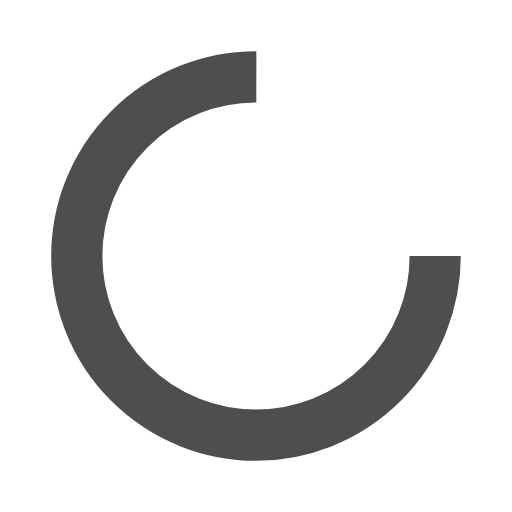
t = 0.00 s
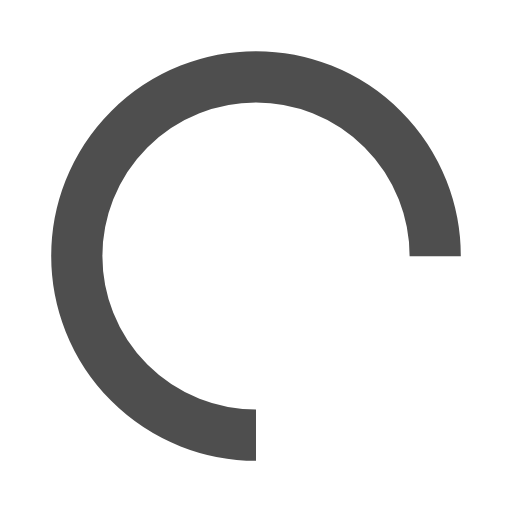
t = 0.25 s
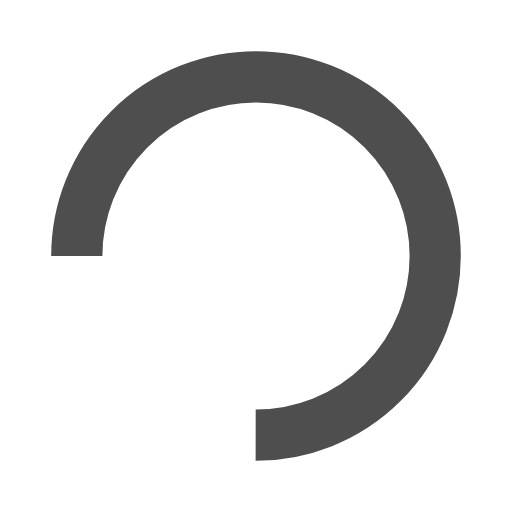
t = 0.50 s
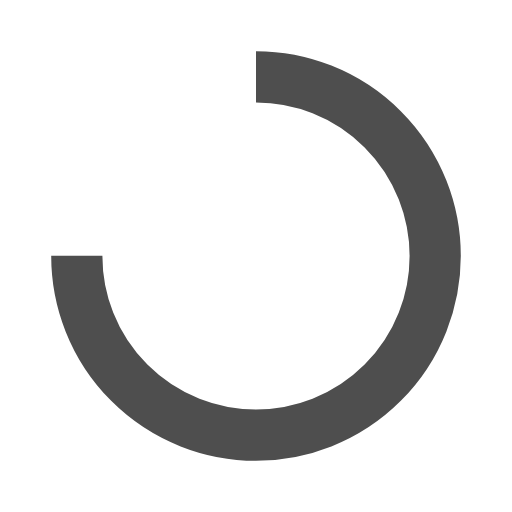
t = 0.75 s

The animated SVG that drew these frames (rendered in a browser with its animation timeline set to each time). Animation: 1 SMIL element (animateTransform=1); one cycle of 1.00 s, repeats indefinitely.

<?xml version="1.0" encoding="utf-8"?>
<svg xmlns="http://www.w3.org/2000/svg" xmlns:xlink="http://www.w3.org/1999/xlink" style="margin: auto; display: block; shape-rendering: auto;" width="200px" height="200px" viewBox="0 0 100 100" preserveAspectRatio="xMidYMid">
<circle cx="50" cy="50" fill="none" stroke="#4e4e4e" stroke-width="10" r="35" stroke-dasharray="164.93361431346415 56.97787143782138">
  <animateTransform attributeName="transform" type="rotate" repeatCount="indefinite" dur="1s" values="0 50 50;360 50 50" keyTimes="0;1"></animateTransform>
</circle>
<!-- [ldio] generated by https://loading.io/ --></svg>